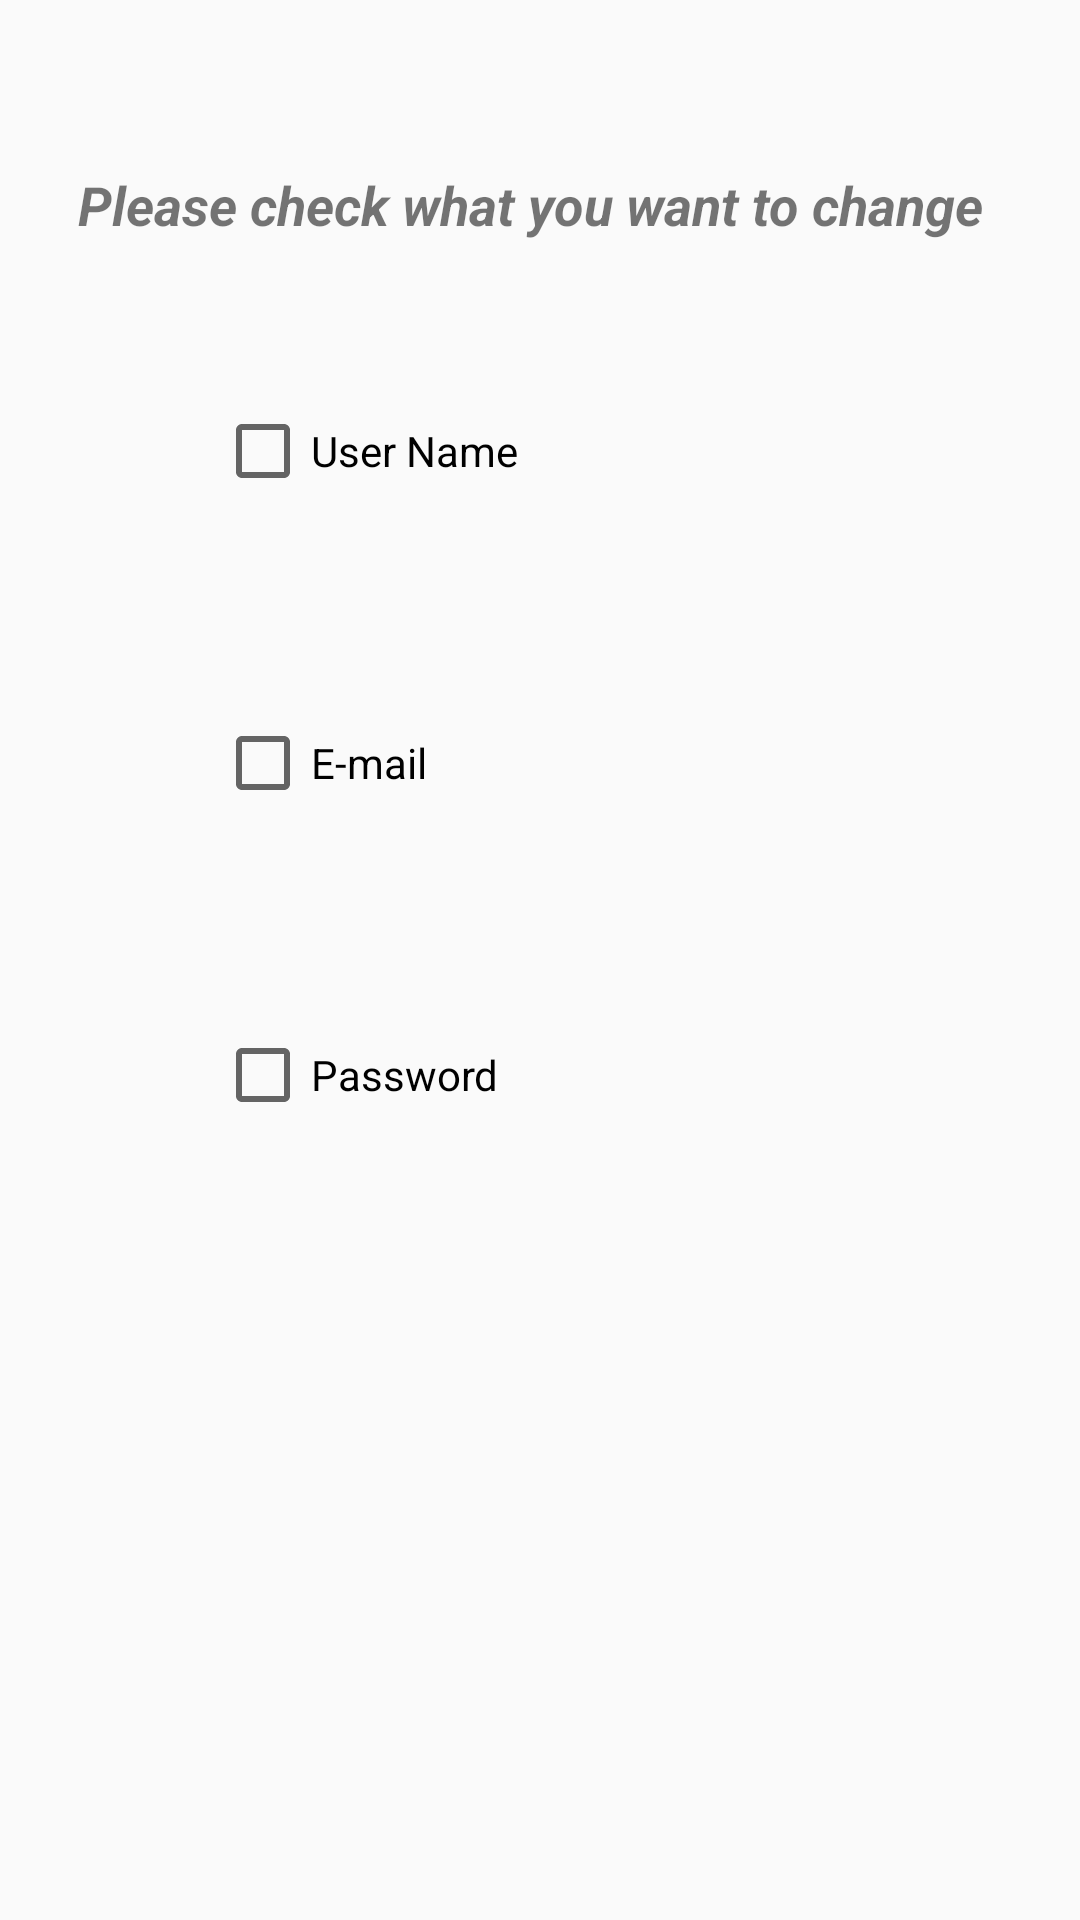

Produce the Android XML layout that renders to this screen, including the resource entries it uses.
<!-- AndroidManifest.xml: application theme AppTheme -->
<!-- res/layout/activity_edit_user.xml -->
<?xml version="1.0" encoding="utf-8"?>
<android.support.constraint.ConstraintLayout xmlns:android="http://schemas.android.com/apk/res/android"
    xmlns:app="http://schemas.android.com/apk/res-auto"
    xmlns:tools="http://schemas.android.com/tools"
    android:layout_width="match_parent"
    android:layout_height="match_parent"
    tools:context="pro.nanosystems.fakarny.EditUserActivity">

    <CheckBox
        android:id="@+id/checkBox"
        android:layout_width="143dp"
        android:layout_height="52dp"
        android:layout_marginTop="44dp"
        android:text="User Name"
        app:layout_constraintHorizontal_bias="0.331"
        app:layout_constraintLeft_toLeftOf="parent"
        app:layout_constraintRight_toRightOf="parent"
        app:layout_constraintTop_toBottomOf="@+id/textView2" />

    <CheckBox
        android:id="@+id/checkBox2"
        android:layout_width="143dp"
        android:layout_height="52dp"
        android:layout_marginTop="52dp"
        android:text="E-mail"
        app:layout_constraintHorizontal_bias="0.331"
        app:layout_constraintLeft_toLeftOf="parent"
        app:layout_constraintRight_toRightOf="parent"
        app:layout_constraintTop_toBottomOf="@+id/checkBox" />

    <CheckBox
        android:id="@+id/checkBox3"
        android:layout_width="143dp"
        android:layout_height="52dp"
        android:layout_marginTop="52dp"
        android:text="Password"
        app:layout_constraintHorizontal_bias="0.331"
        app:layout_constraintLeft_toLeftOf="parent"
        app:layout_constraintRight_toRightOf="parent"
        app:layout_constraintTop_toBottomOf="@+id/checkBox2" />

    <TextView
        android:id="@+id/textView2"
        android:layout_width="309dp"
        android:layout_height="wrap_content"
        android:layout_marginTop="56dp"
        android:text="Please check what you want to change"
        android:textSize="18sp"
        android:textStyle="bold|italic"
        app:layout_constraintEnd_toEndOf="parent"
        app:layout_constraintHorizontal_bias="0.508"
        app:layout_constraintLeft_toLeftOf="parent"
        app:layout_constraintRight_toRightOf="parent"
        app:layout_constraintStart_toStartOf="parent"
        app:layout_constraintTop_toTopOf="parent" />

</android.support.constraint.ConstraintLayout>
<!-- resources referenced by this layout -->
<resources>
  <style name="AppTheme" parent="Theme.AppCompat.Light.DarkActionBar">
          
          <item name="colorPrimary">#E91E63</item>
          <item name="colorPrimaryDark">#C2185B</item>
          <item name="colorAccent">#0c9fbc</item>
      </style>
</resources>
